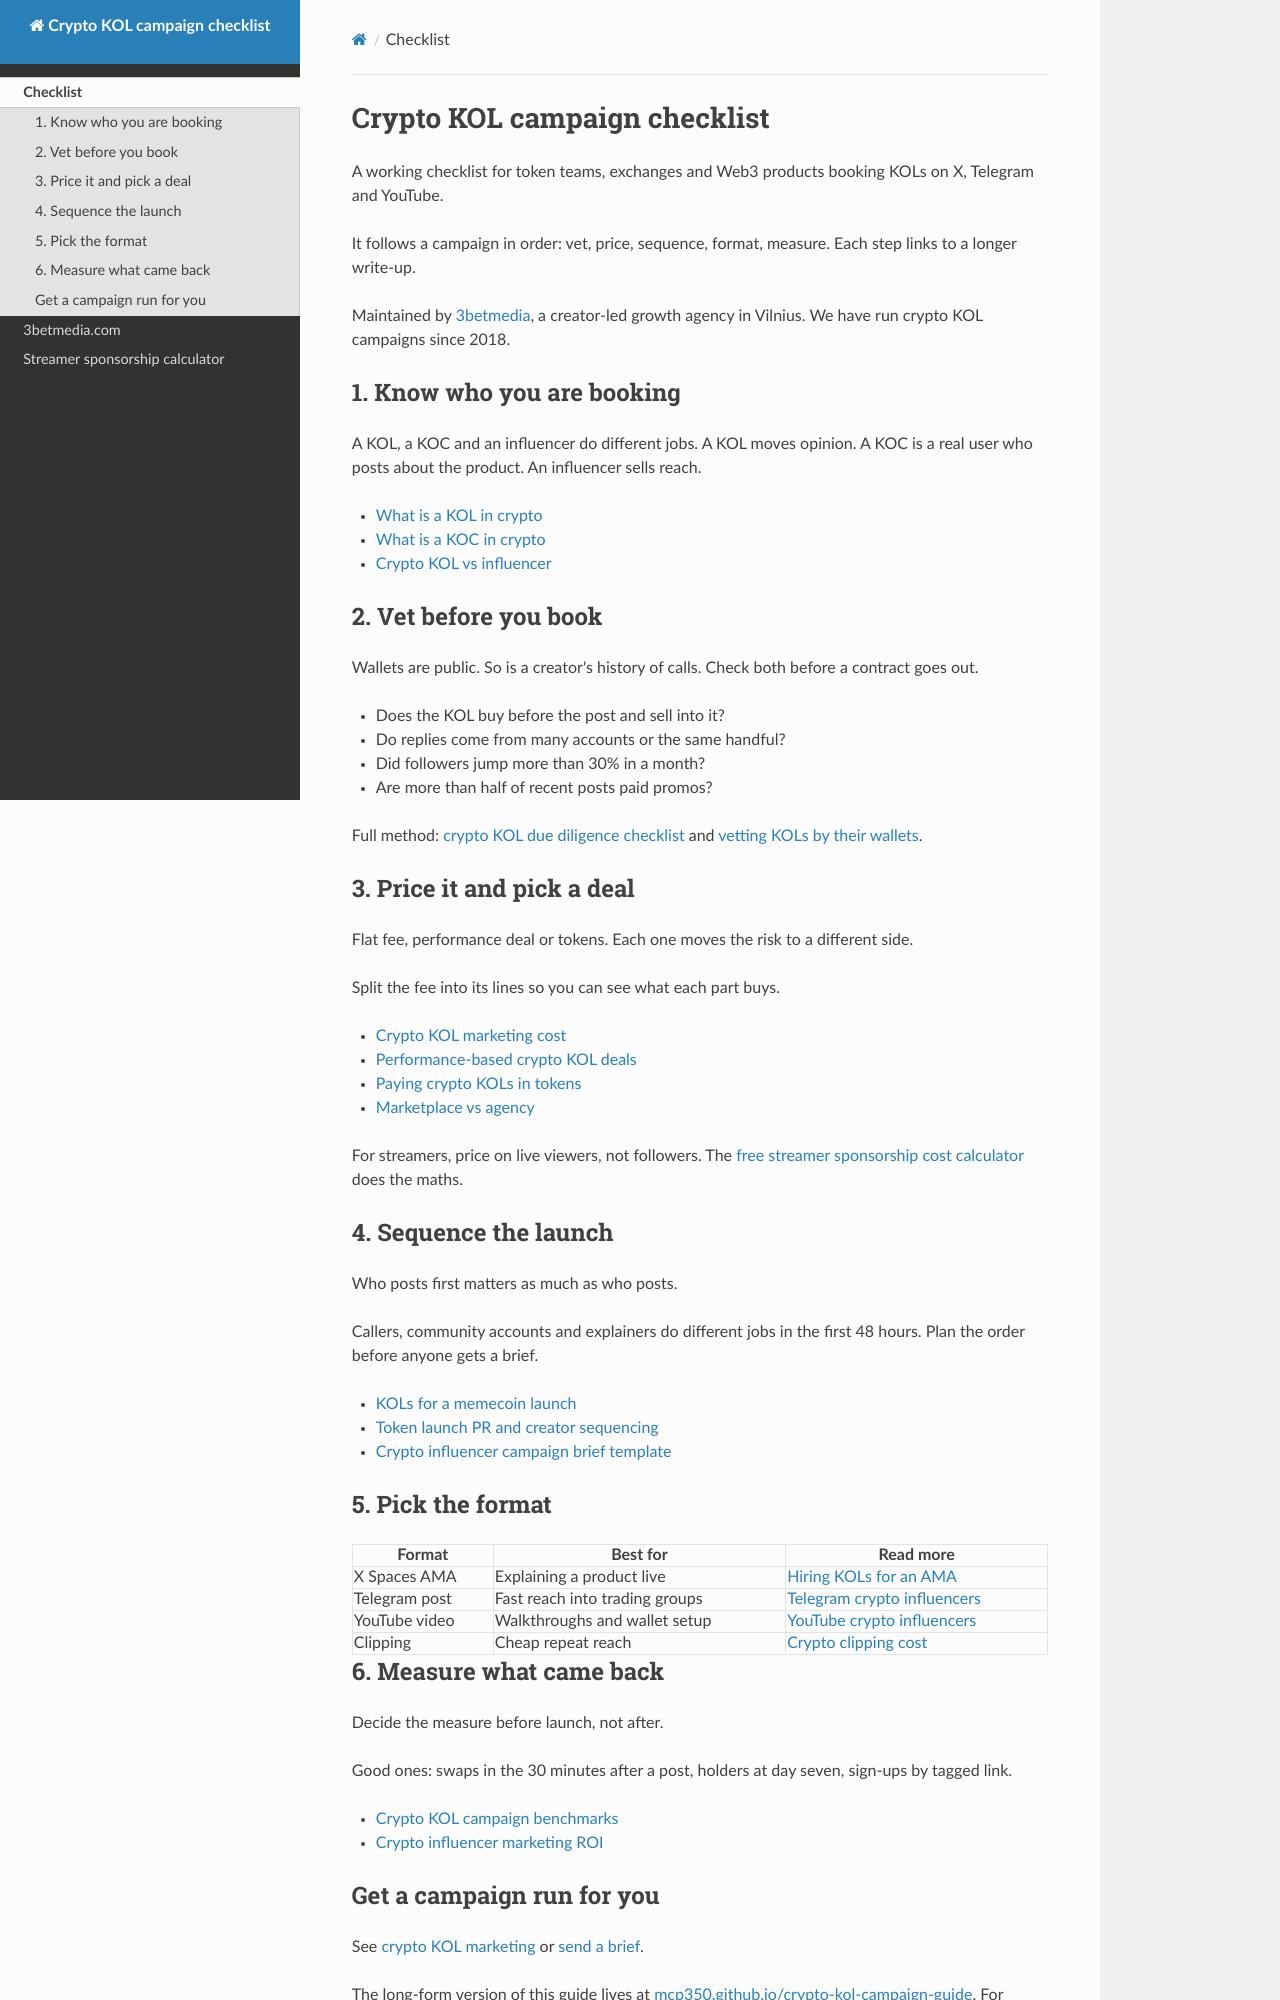

repository: mcp350/crypto-kol-campaign-guide · page: index.html · generator: mkdocs

# Crypto KOL campaign checklist

A working checklist for token teams, exchanges and Web3 products booking KOLs on X, Telegram and YouTube.

It follows a campaign in order: vet, price, sequence, format, measure. Each step links to a longer write-up.

Maintained by [3betmedia](https://3betmedia.com/), a creator-led growth agency in Vilnius. We have run crypto KOL campaigns since 2018.

## 1. Know who you are booking

A KOL, a KOC and an influencer do different jobs. A KOL moves opinion. A KOC is a real user who posts about the product. An influencer sells reach.

- [What is a KOL in crypto](https://3betmedia.com/insights/what-is-a-kol-in-crypto/)
- [What is a KOC in crypto](https://3betmedia.com/insights/what-is-a-koc-in-crypto/)
- [Crypto KOL vs influencer](https://3betmedia.com/insights/crypto-kol-vs-influencer/)

## 2. Vet before you book

Wallets are public. So is a creator's history of calls. Check both before a contract goes out.

- Does the KOL buy before the post and sell into it?
- Do replies come from many accounts or the same handful?
- Did followers jump more than 30% in a month?
- Are more than half of recent posts paid promos?

Full method: [crypto KOL due diligence checklist](https://3betmedia.com/insights/crypto-kol-due-diligence/) and [vetting KOLs by their wallets](https://3betmedia.com/insights/crypto-kol-tracker/).

## 3. Price it and pick a deal

Flat fee, performance deal or tokens. Each one moves the risk to a different side.

Split the fee into its lines so you can see what each part buys.

- [Crypto KOL marketing cost](https://3betmedia.com/insights/crypto-kol-marketing-cost/)
- [Performance-based crypto KOL deals](https://3betmedia.com/insights/performance-based-crypto-kol-marketing/)
- [Paying crypto KOLs in tokens](https://3betmedia.com/insights/paying-crypto-kols-in-tokens/)
- [Marketplace vs agency](https://3betmedia.com/insights/crypto-kol-marketplace-vs-agency/)

For streamers, price on live viewers, not followers. The [free streamer sponsorship cost calculator](https://3betmedia.com/tools/streamer-sponsorship-cost-calculator/) does the maths.

## 4. Sequence the launch

Who posts first matters as much as who posts.

Callers, community accounts and explainers do different jobs in the first 48 hours. Plan the order before anyone gets a brief.

- [KOLs for a memecoin launch](https://3betmedia.com/insights/kols-for-memecoin-launch/)
- [Token launch PR and creator sequencing](https://3betmedia.com/insights/token-launch-pr-creator-sequencing/)
- [Crypto influencer campaign brief template](https://3betmedia.com/insights/crypto-influencer-campaign-brief-template/)

## 5. Pick the format

| Format | Best for | Read more |
|---|---|---|
| X Spaces AMA | Explaining a product live | [Hiring KOLs for an AMA](https://3betmedia.com/insights/hire-crypto-kols-x-spaces-ama/) |
| Telegram post | Fast reach into trading groups | [Telegram crypto influencers](https://3betmedia.com/insights/hire-telegram-crypto-influencers/) |
| YouTube video | Walkthroughs and wallet setup | [YouTube crypto influencers](https://3betmedia.com/insights/hire-youtube-crypto-influencers/) |
| Clipping | Cheap repeat reach | [Crypto clipping cost](https://3betmedia.com/insights/crypto-clipping-cost/) |

## 6. Measure what came back

Decide the measure before launch, not after.

Good ones: swaps in the 30 minutes after a post, holders at day seven, sign-ups by tagged link.

- [Crypto KOL campaign benchmarks](https://3betmedia.com/insights/crypto-kol-campaign-benchmarks/)
- [Crypto influencer marketing ROI](https://3betmedia.com/insights/crypto-influencer-marketing-roi/)
